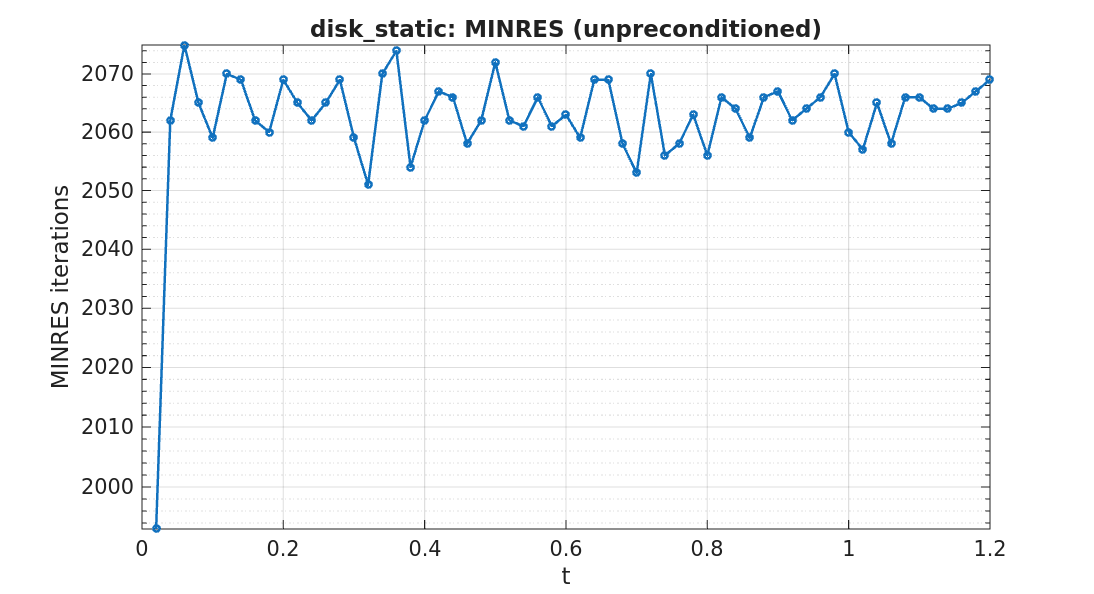

Values plotted in this chart, from the file beside it:
timestep, iterations
1, 1993
2, 2062
3, 2075
4, 2065
5, 2059
6, 2070
7, 2069
8, 2062
9, 2060
10, 2069
11, 2065
12, 2062
13, 2065
14, 2069
15, 2059
16, 2051
17, 2070
18, 2074
19, 2054
20, 2062
21, 2067
22, 2066
23, 2058
24, 2062
25, 2072
26, 2062
27, 2061
28, 2066
29, 2061
30, 2063
31, 2059
32, 2069
33, 2069
34, 2058
35, 2053
36, 2070
37, 2056
38, 2058
39, 2063
40, 2056
41, 2066
42, 2064
43, 2059
44, 2066
45, 2067
46, 2062
47, 2064
48, 2066
49, 2070
50, 2060
51, 2057
52, 2065
53, 2058
54, 2066
55, 2066
56, 2064
57, 2064
58, 2065
59, 2067
60, 2069
